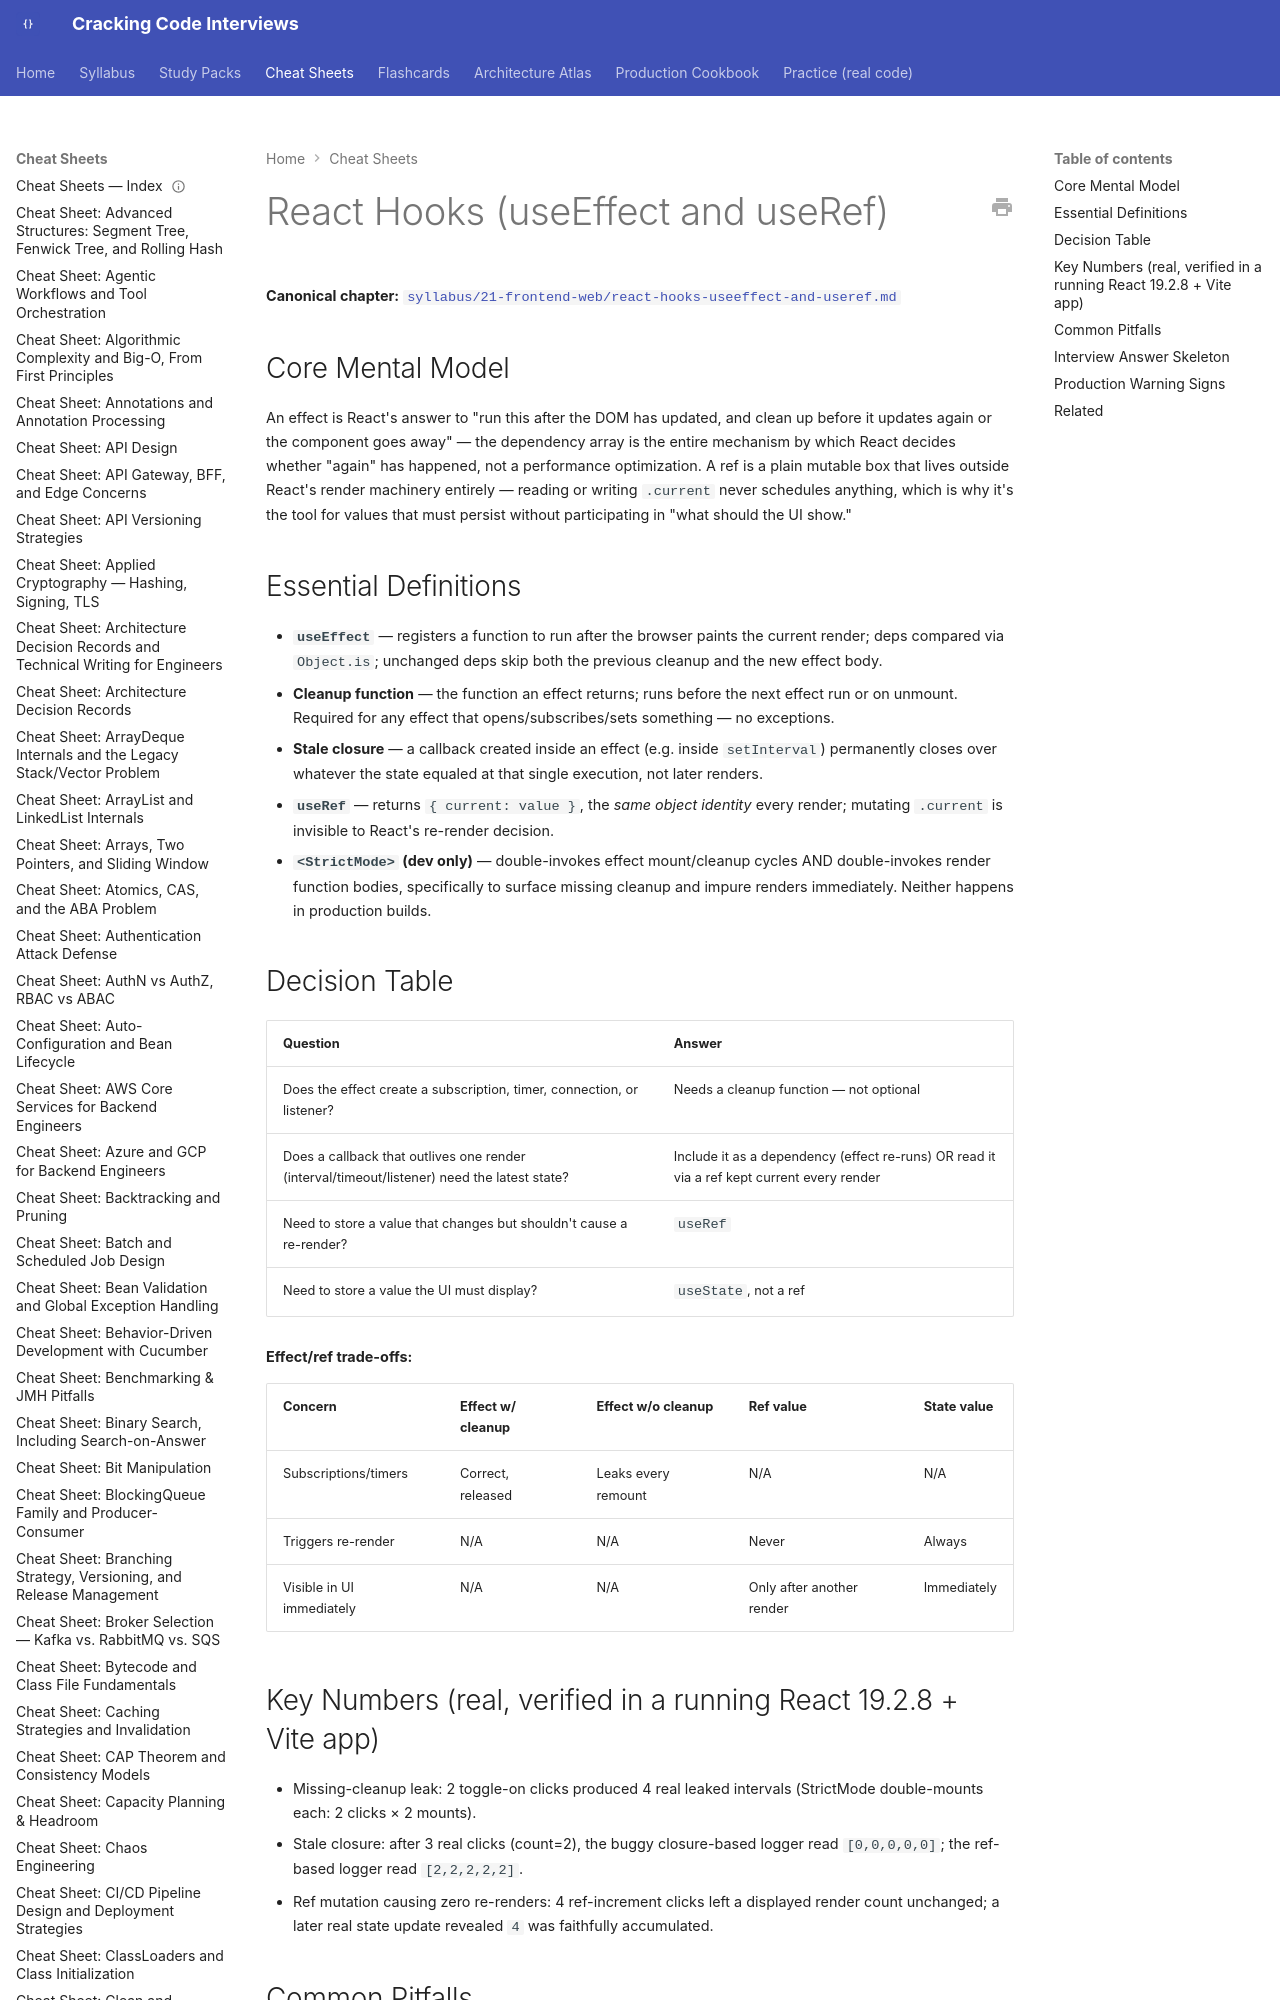

repository: JuanMelendres/cracking-code-interviews · page: cheat-sheets/react-hooks-useeffect-and-useref/index.html · generator: mkdocs

---
title: "Cheat Sheet: React Hooks (useEffect and useRef)"
slug: react-hooks-useeffect-and-useref
document_type: cheat-sheet
domain: frontend
topic_id: F-105/F-106
tier: Intermediate
canonical: ../syllabus/21-frontend-web/react-hooks-useeffect-and-useref.md
last_updated: 2026-09-03
---

# React Hooks (useEffect and useRef)

**Canonical chapter:** [`syllabus/21-frontend-web/react-hooks-useeffect-and-useref.md`](../syllabus/21-frontend-web/react-hooks-useeffect-and-useref.md)
